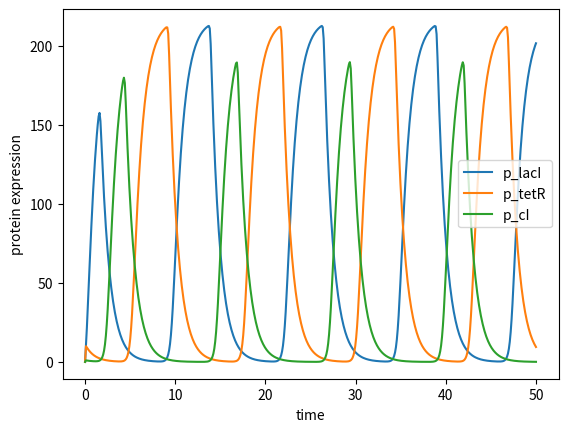

Reproduce this figure in Python.
# -*- coding: utf-8 -*-
"""
Created on Wed Aug 19 15:42:38 2020

[redacted]
"""

import numpy as np
from scipy.integrate import odeint
import matplotlib.pyplot as plt

# [redacted]
# [redacted]
#we have to improve the parameters (check iGEM 2007 and 2011 zurich, and igem 2009 aberdeen).
# [redacted]


IPTG=0
def repressilator(z, t):
    lacI=z[0]
    tetR=z[1]
    cI=z[2]
    
    #
    k1_mlacI = 2
    k2_lacI = 5
    CN = 5
    d_mlacI = 0.231 #for now I assume is the same for all of them #this probably needs to be adapted to introduce dilution by cell growth
    alpha_pcI = 0 #let´s assume no leakage, if it is going to be finally like that we can remove it from the equations
    kd_pcI = 1 #zurich2007
    n = 5
    d_lacI = 1 #this probably needs to be adapted to introduce dilution by cell growth

    
    
    dlacIdt = (k1_mlacI*k2_lacI*CN/d_mlacI)*(alpha_pcI+(1-alpha_pcI)*kd_pcI**n/(kd_pcI**n + cI**n)) - d_lacI*lacI

    #
    k1_mtetR = 2
    k2_tetR = 5
    d_mtetR = 0.231
    alpha_placI = 0
    kd_placI = 1
    kd_lacI_IPTG =1.3e-6 #ethz 2007
    d_tetR = 1 #ethz 2007
    
    dtetRdt =(k1_mtetR*k2_tetR*CN/d_mtetR)*(alpha_placI+((1-alpha_placI)*((kd_placI*CN)**n)*(kd_lacI_IPTG+IPTG)**n)/(((kd_placI*CN)**n)*((kd_lacI_IPTG+IPTG)**n)+(kd_lacI_IPTG*lacI)**n)) - d_tetR*tetR
    
    #
    k1_mcI = 2
    k2_cI = 5
    d_mcI=0.231
    alpha_ptet=0    
    kd_ptet=1
    d_cI = 1 
    dcIdt = (k1_mcI*k2_cI*CN/d_mcI)*(alpha_ptet+(1-alpha_ptet)*kd_ptet**n/(kd_ptet**n + tetR**n)) -d_cI*cI
    
    return[dlacIdt,dtetRdt,dcIdt]


#initial condition
z0=[0.1,0,0]#I made this up
#timepoints
t=np.linspace(0,50,500)


z=odeint(repressilator, z0, t)

plt.plot(t,z[:,0],label="p_lacI")
plt.plot(t,z[:,1],label="p_tetR")
plt.plot(t,z[:,2],label="p_cI")
plt.legend()
plt.xlabel("time")
plt.ylabel("protein expression")
plt.show()